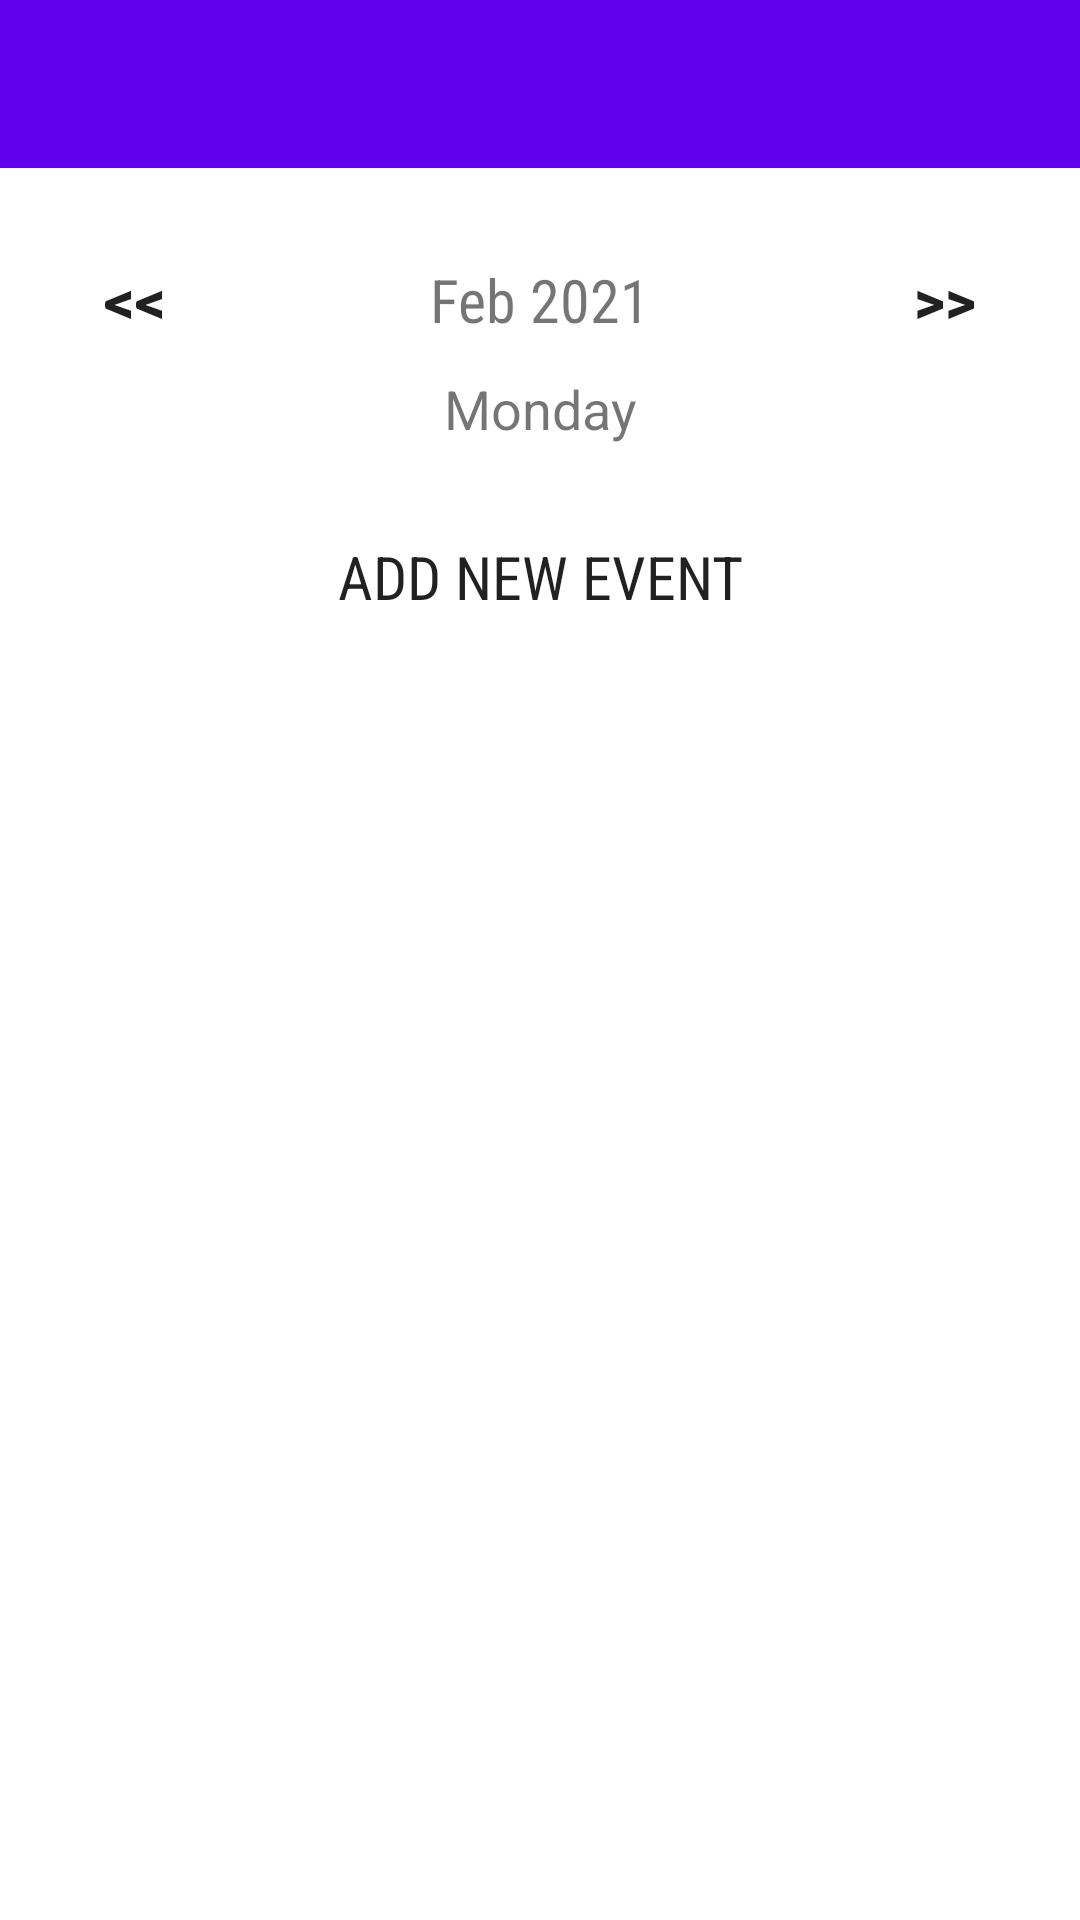

Produce the Android XML layout that renders to this screen, including the resource entries it uses.
<!-- AndroidManifest.xml: application theme Theme.Group_Project.NoActionBar -->
<!-- res/layout/activity_daily_calendar.xml -->
<?xml version="1.0" encoding="utf-8"?>
<LinearLayout
    xmlns:android="http://schemas.android.com/apk/res/android"
    xmlns:app="http://schemas.android.com/apk/res-auto"
    xmlns:tools="http://schemas.android.com/tools"
    android:orientation="vertical"
    android:layout_width="match_parent"
    android:layout_height="match_parent"
    tools:context=".DailyCalendarActivity">

    <androidx.appcompat.widget.Toolbar
        android:id="@+id/toolbar"
        android:layout_width="match_parent"
        android:layout_height="?attr/actionBarSize"
        app:layout_constraintEnd_toEndOf="parent"
        app:layout_constraintStart_toStartOf="parent"
        app:layout_constraintTop_toTopOf="parent"
        android:background="@color/design_default_color_primary"
        android:theme="@style/ThemeOverlay.AppCompat.Dark.ActionBar"/>

    <LinearLayout
        android:layout_width="match_parent"
        android:layout_height="wrap_content"
        android:orientation="horizontal"
        android:layout_marginTop="20dp">

        <Button
            android:layout_width="0dp"
            android:layout_height="wrap_content"
            android:layout_weight="1"
            android:text="@string/back"
            android:background="@null"
            android:textStyle="bold"
            android:onClick="previousDayAction"
            android:textSize="20sp"/>

        <TextView
            android:id="@+id/monthDayText"
            android:layout_width="0dp"
            android:layout_weight="2"
            android:layout_height="wrap_content"
            android:text="Feb 2021"
            android:fontFamily="sans-serif-condensed"
            android:textSize="20sp"
            android:textAlignment="center"/>

        <Button
            android:layout_width="0dp"
            android:layout_height="wrap_content"
            android:layout_weight="1"
            android:text="@string/forward"
            android:background="@null"
            android:textStyle="bold"
            android:onClick="nextDayAction"
            android:textSize="20sp"/>

    </LinearLayout>

    <TextView
        android:id="@+id/dayOfWeekTV"
        android:layout_width="match_parent"
        android:layout_height="wrap_content"
        android:text="Monday"
        android:layout_marginBottom="20dp"
        android:textAlignment="center"
        android:textSize="18sp"/>

    <Button
        android:layout_width="wrap_content"
        android:layout_height="wrap_content"
        android:text="Add New Event"
        android:background="@null"
        android:fontFamily="sans-serif-condensed"
        android:onClick="newEventAction"
        android:layout_gravity="center"
        android:textSize="20sp"/>

    <ListView
        android:id="@+id/hourListView"
        android:layout_width="match_parent"
        android:layout_height="0dp"
        android:layout_weight="5" />

</LinearLayout>
<!-- resources referenced by this layout -->
<resources>
  <string name="back">&lt;&lt;</string>
  <string name="forward">&gt;&gt;</string>
  <style name="Theme.Group_Project.NoActionBar">
          <item name="windowActionBar">false</item>
          <item name="windowNoTitle">true</item>
          <item name="android:statusBarColor">@android:color/transparent</item>
      </style>
</resources>
